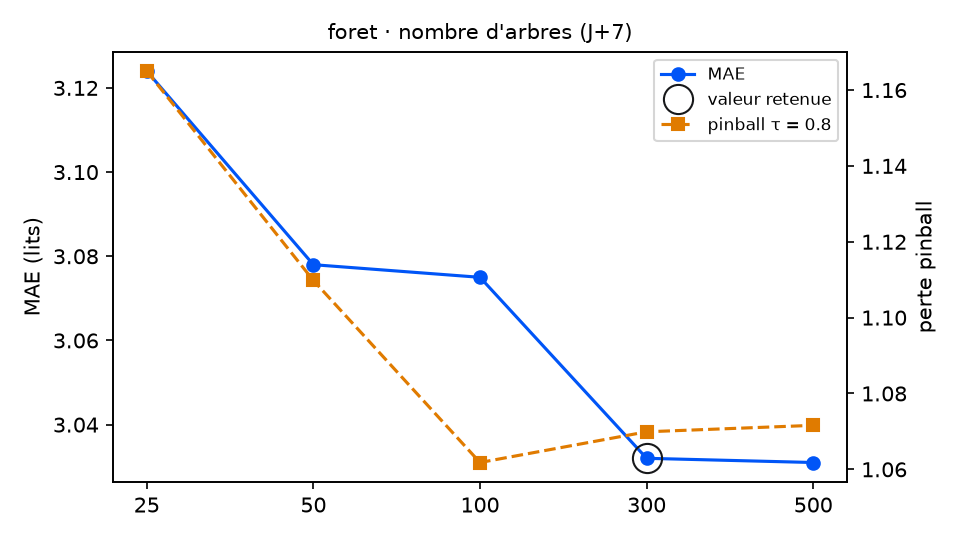

Values plotted in this chart, from the file beside it:
variante; MAE; RMSE; biais; pinball τ=0.8; couverture 90 %; temps (s); DM p (pinball τ=0.8); p Holm; DM p (MAE); vs choix retenu
arbres = 25; 3.124; 3.793; -1.331; 1.165; 92.1; 0.8; 0.1254; 0.5016; 0.1292; équivalent
arbres = 50; 3.078; 3.756; -1.3; 1.11; 93.2; 2.9; 0.1735; 0.5205; 0.2686; équivalent
arbres = 100; 3.075; 3.713; -1.231; 1.062; 94.9; 3.7; 0.4062; 0.8124; 0.1671; équivalent
arbres = 300 (retenu); 3.032; 3.688; -1.237; 1.07; 94.9; 9.5; ; ; ; — choix retenu
arbres = 500; 3.031; 3.677; -1.257; 1.072; 94.9; 15.5; 0.7868; 0.8124; 0.9652; équivalent
